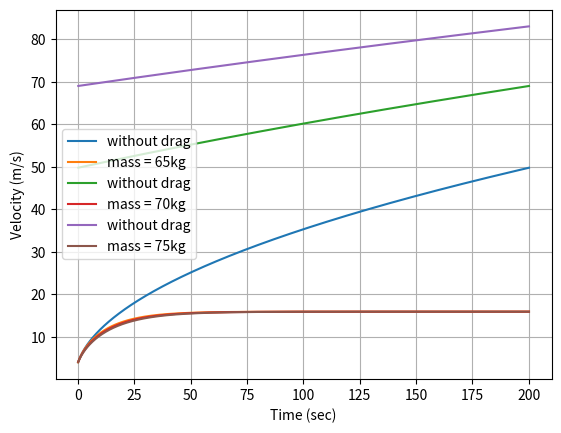

Write the Python code that produced this figure.
"""
Written by Daniel Isenberg in Intellij Idea using Python community plugin.
1-31-2020
Bicycle motion simulator: Predicts the velocity of a bicycle and rider given
the mass of the bike and rider, the sustained power produced by the rider, and
the initial velocity of the bike and rider using a numerical approach. Also
simultaneously computes the velocity of the bike and rider using an analytical
method at each time step. Program will then graph the two lists of data points
against each other. This program does not account for any wind resistance or
losses of any kind, and assumes the rider is on flat ground.

Unless otherwise noted all values are expressed in standard SI units
"""
import matplotlib.pyplot as plt


powerOutput = 400.0
dragCoefficient = 0.5
crossSectionArea = 0.33
airDensity = 1.2
initialVelocity = 4.0
losslessVelocity = initialVelocity
dragVelocity = initialVelocity
timeStep = 0.1
maxTime = 200.0
initialTime = 0.0
currentTime = initialTime
tableIndex = 0


timeDataList = []
losslessVelocityDataList = []
dragVelocityDataList = []
massTable = [65, 70, 75]
lableTable = ["mass = 65kg", "mass = 70kg", "mass = 75kg"]

timeDataList.append(initialTime)
losslessVelocityDataList.append(losslessVelocity)
dragVelocityDataList.append(dragVelocity)
print("line(41)")
print("len(massTable) is: " + str(len(massTable)))
while tableIndex <= len(massTable) - 1:
    print("")
    print("line 44")
    print("table Index is: " + str(tableIndex))
    print("massTable[tableIndex] is: " + str(massTable[tableIndex]))
    while currentTime <= maxTime:
        mass = massTable[tableIndex]
        losslessVelocity = losslessVelocity + (powerOutput / (mass * losslessVelocity)) * timeStep
        dragVelocity = dragVelocity + ((powerOutput / (mass * dragVelocity)) - ((dragCoefficient * airDensity * crossSectionArea * dragVelocity**2)/(2*mass))) * timeStep

        currentTime = currentTime + timeStep
        timeDataList.append(currentTime)
        losslessVelocityDataList.append(losslessVelocity)
        dragVelocityDataList.append(dragVelocity)
        #print(currentTime, losslessVelocity, dragVelocity)

    plt.plot(timeDataList, losslessVelocityDataList, label="without drag")
    plt.plot(timeDataList, dragVelocityDataList, label=lableTable[tableIndex])

    print("")
    print("line 62")
    print("")
    print("table Index is: " + str(tableIndex))
    print("massTable[tableIndex] is: " + str(massTable[tableIndex]))

    tableIndex = tableIndex + 1
    currentTime = initialTime
    dragVelocity = initialVelocity
    dragVelocityDataList.clear()
    losslessVelocityDataList.clear()
    timeDataList.clear()


plt.legend(loc="best")
plt.xlabel("Time (sec)")
plt.ylabel("Velocity (m/s)")
plt.grid(True)
plt.show()
